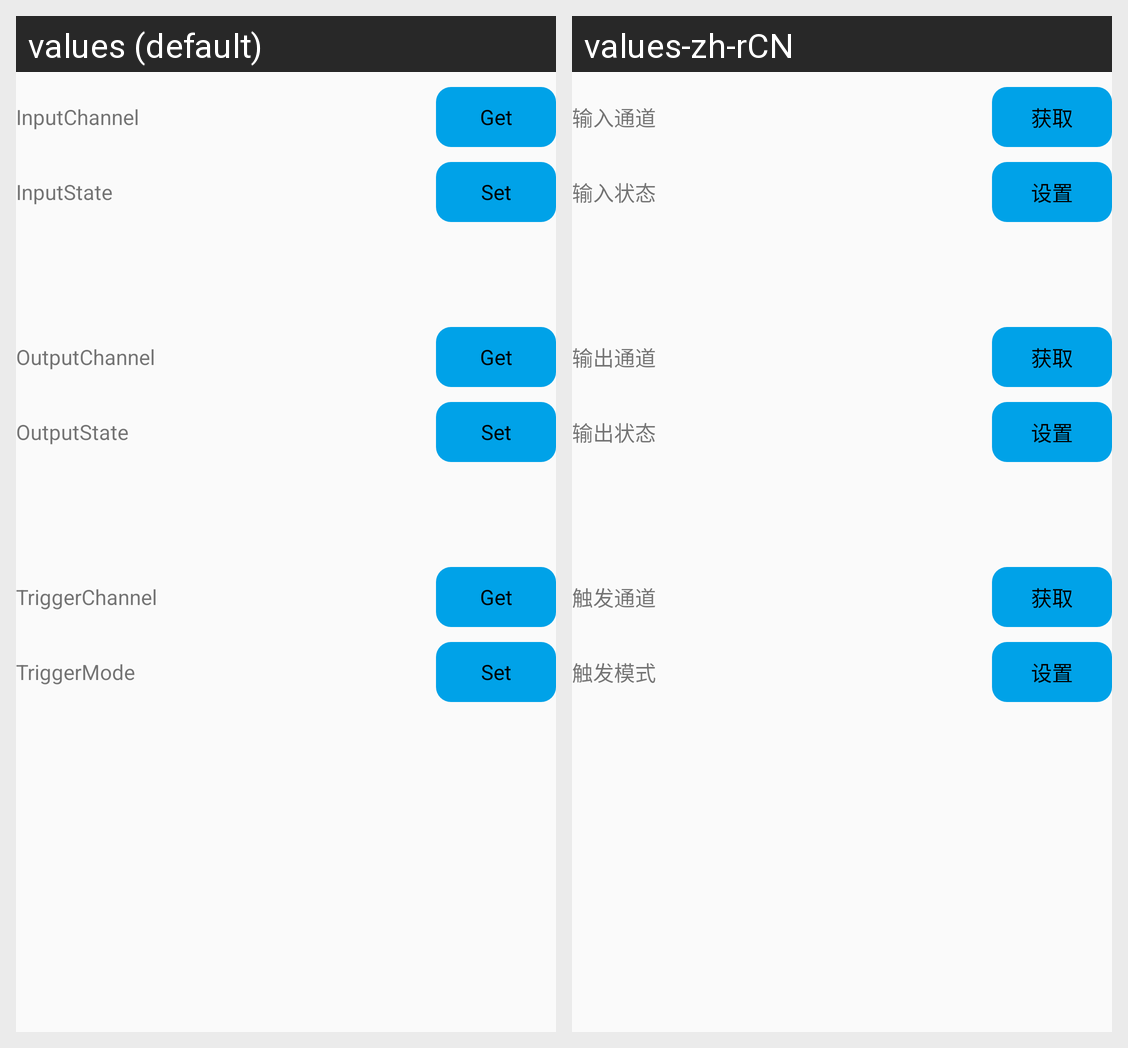

The same Android screen rendered under two of its app's locales, left to right. List the strings drawn on it with the default value and each locale's translation.
Android screen res/layout/activity_alarm_control.xml rendered under 2 locales, left to right: values (default), values-zh-rCN. Device: Nexus 5 (rendered at 1080×1920; each locale shown at half size, 540×960, under a caption strip naming it); theme NetSDKBaseTheme.
Strings drawn on this screen, with the default value and each locale's value (text and hints the layout hard-codes, and strings that could not be matched under every locale, appear in the picture but are not listed):

alarm_control_input_channel
  values: InputChannel
  values-zh-rCN: 输入通道

get
  values: Get
  values-zh-rCN: 获取

alarm_control_input_state
  values: InputState
  values-zh-rCN: 输入状态

set
  values: Set
  values-zh-rCN: 设置

alarm_control_output_channel
  values: OutputChannel
  values-zh-rCN: 输出通道

alarm_control_output_state
  values: OutputState
  values-zh-rCN: 输出状态

alarm_control_trigger_channel
  values: TriggerChannel
  values-zh-rCN: 触发通道

alarm_control_trigger_mode
  values: TriggerMode
  values-zh-rCN: 触发模式
